Run: headless pygame with SDL's dummy video driver; simulated clock (each Clock.tick advances the game by its frame time, no real sleeping); random seed 0; keys injected as events and as key.get_pressed() state; mouse plan: one left click at the window centre at the start of phase 2, then a move to the lower-right quarter at the start of phase 3.
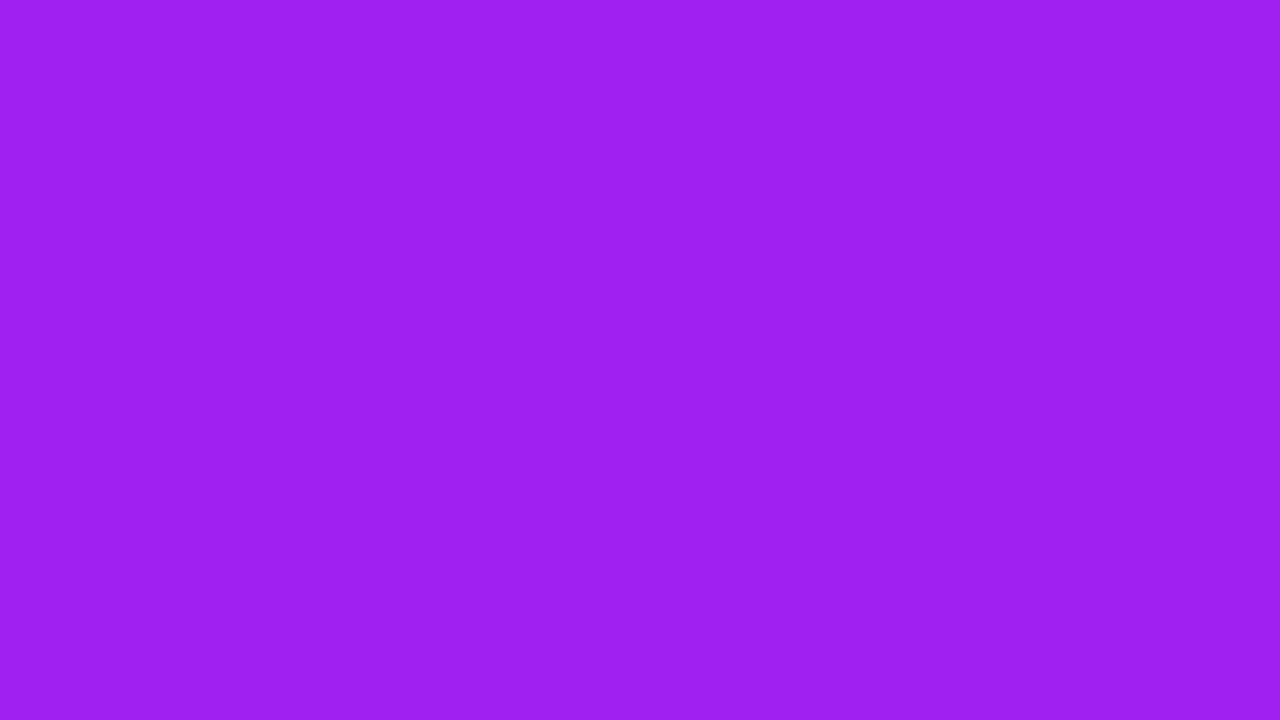
Frame 1 of 4 · flips 1–60 · no input
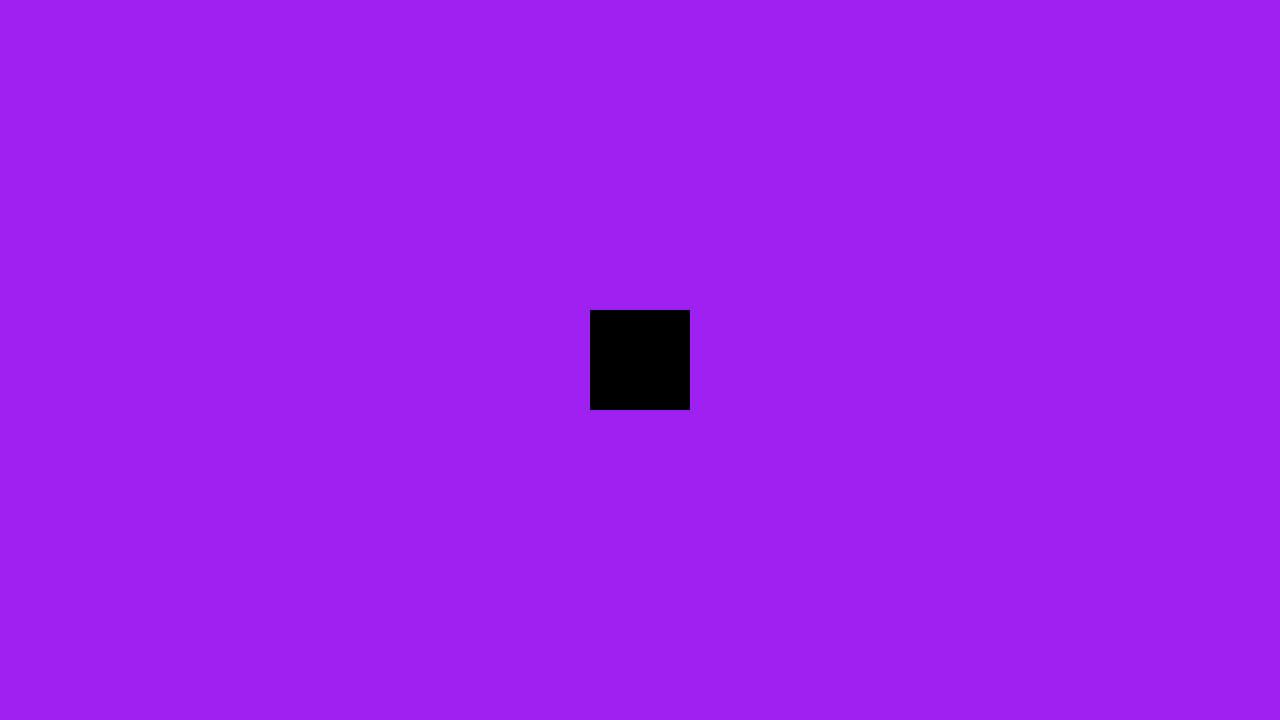
Frame 2 of 4 · flips 61–180 · clicked the window centre · tapped SPACE, RETURN · held RIGHT (→), D
Frame 3 of 4 · flips 181–300 · moved the mouse to the lower-right quarter · held DOWN (↓), S · screen unchanged from frame 2, image omitted
Frame 4 of 4 · flips 301–420 · held LEFT (←), A, UP (↑), W · screen unchanged from frame 3, image omitted

The pygame program that drew these frames:





# Example file showing a basic pygame "game loop"
import pygame,math
# pygame setup
pygame.init()
screen = pygame.display.set_mode((1280, 720))
screen.fill("purple")
clock = pygame.time.Clock()
FPS = 30


points = []
global drag
drag = None

def closest_points(point,points):
    minDistance = float('inf')
    if(len(points)==2):
        point1 = points[0]
        point2 = points[1]
    else:
        point1 = 0
        point2 = 0
    for i in range(len(points)):
        if(point!=points[i]):
            if(math.dist(([point.x,point.y]),([points[i].x,points[i].y])) <= minDistance):
                point1 = points[i]
                minDistance = math.dist([point.x,point.y],([points[i].x,points[i].y]))
    minDistance = float('inf')
    for i in range(len(points)):
        if(point!=points[i] and points[i]!=point1):
            if(math.dist(([point.x,point.y]),([points[i].x,points[i].y])) <= minDistance):                
                point2 = points[i]
                minDistance = math.dist(([point.x,point.y]),([points[i].x,points[i].y]))
    return (point1,point2)
    




def draw_triangle(points):
    for point in points:
        point1,point2 = closest_points(point,points)  
        x1,y1 = point1.center
        x2,y2 = point2.center
        pygame.draw.line(screen, (0, 255, 255), (x1,y1), (x2,y2), 1)
   



while True:
    # poll for events
    screen.fill("purple")
    for point in points:
        pygame.draw.rect(screen,"black",point)
        if(len(points)>1):
            draw_triangle(points)
    # pygame.QUIT event means the user clicked X to close your window
    for event in pygame.event.get():
        if event.type == pygame.QUIT:
            exit()
        if event.type == pygame.MOUSEBUTTONDOWN:
        
            mousex,mousey = pygame.mouse.get_pos()
            if(pygame.mouse.get_pressed()[0]):
                point = pygame.Rect(mousex-50,mousey-50,100,100)
                points.append(point)
                pygame.draw.rect(screen,"black",point)
            elif pygame.mouse.get_pressed()[2]:
                for index,point in enumerate(points):
                        if(point.collidepoint(event.pos)):
                            drag = index
        if event.type == pygame.MOUSEBUTTONUP:
            drag = None
        if event.type == pygame.MOUSEMOTION:
            if(drag != None):
                points[drag].move_ip(event.rel)
    pygame.display.update()

    clock.tick(FPS)  

pygame.quit()
